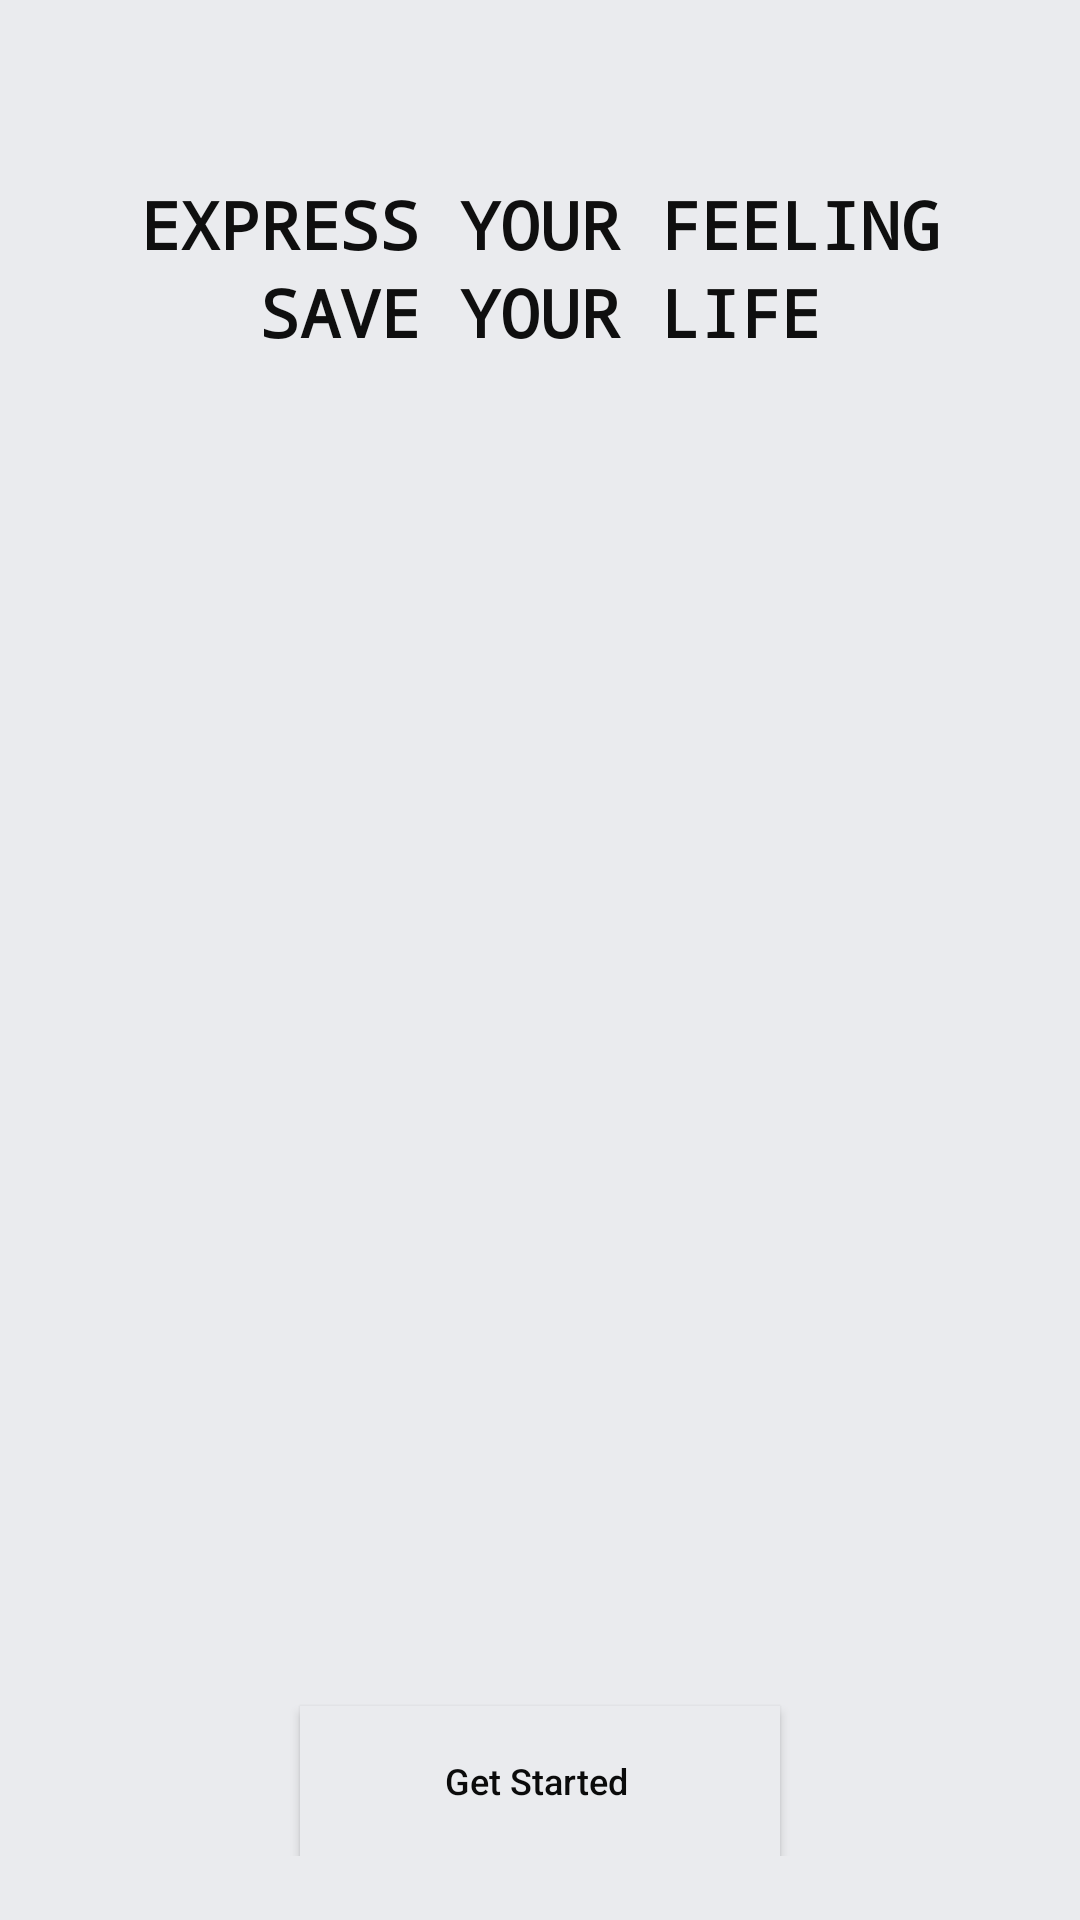

Reconstruct the res/layout file that produces this screen, plus the resources it refers to.
<!-- AndroidManifest.xml: application theme Theme.SelfCare -->
<!-- res/layout/activity_splash_screen.xml -->
<?xml version="1.0" encoding="utf-8"?>
<androidx.constraintlayout.widget.ConstraintLayout xmlns:android="http://schemas.android.com/apk/res/android"
    xmlns:app="http://schemas.android.com/apk/res-auto"
    xmlns:tools="http://schemas.android.com/tools"
    android:layout_width="match_parent"
    android:background="#EAEBEE"
    android:layout_height="match_parent"
    tools:context=".feature.auth.SplashScreen">

    <androidx.appcompat.widget.LinearLayoutCompat
        android:layout_width="match_parent"
        android:orientation="vertical"
        android:gravity="center"
        android:layout_height="wrap_content"
        tools:ignore="MissingConstraints">
        <TextView
            android:layout_width="wrap_content"
            android:layout_height="wrap_content"
            android:layout_marginTop="60dp"
            android:fontFamily="monospace"
            android:text="EXPRESS YOUR FEELING"
            android:textColor="#0F0F0F"
            android:textSize="22dp"
            android:layout_gravity="center"
            android:gravity="center"
            android:textStyle="bold"
            app:layout_constraintEnd_toEndOf="parent"
            app:layout_constraintStart_toStartOf="parent"
            tools:ignore="MissingConstraints" />

        <TextView
            android:id="@+id/textkedua"
            android:layout_width="wrap_content"
            android:layout_height="wrap_content"
            android:gravity="center"
            android:textAlignment="center"
            android:fontFamily="monospace"
            android:text="SAVE YOUR LIFE"
            android:textColor="#0F0F0F"
            android:textSize="22dp"
            android:textStyle="bold"
            app:layout_constraintEnd_toEndOf="parent"

            app:layout_constraintStart_toStartOf="parent"
            tools:ignore="MissingConstraints" />


        <androidx.appcompat.widget.LinearLayoutCompat
            android:id="@+id/linearlayoutcompact"
            android:layout_width="match_parent"
            android:layout_height="450dp"
            android:background="@drawable/bg_header"
            android:gravity="center"
            android:orientation="vertical"
            tools:ignore="MissingConstraints">

            <ImageView
                android:layout_width="264dp"
                android:layout_height="280dp"
                android:src="@drawable/delivery_epidemic_food" />


        </androidx.appcompat.widget.LinearLayoutCompat>


        
        
        
        
        
        
        
        

        
        

        
        
        

        <androidx.appcompat.widget.AppCompatButton
            android:id="@+id/buttonstarted"
            android:layout_width="match_parent"
            android:layout_height="50dp"
            android:layout_marginRight="100dp"
            android:layout_marginLeft="100dp"
            android:background="#EAEBEE"
            android:text="Get Started "
            android:textAllCaps="false"
            android:textColor="#0B0B0B"
            android:textSize="12dp"
            app:layout_constraintEnd_toEndOf="parent"
            app:layout_constraintStart_toStartOf="parent"
            app:layout_constraintTop_toBottomOf="@+id/linearlayoutcompact" />

    </androidx.appcompat.widget.LinearLayoutCompat>


</androidx.constraintlayout.widget.ConstraintLayout>
<!-- resources referenced by this layout -->
<resources>
  <!-- drawable bg_header (drawable) -->
  <?xml version="1.0" encoding="utf-8"?>
  <shape xmlns:android="http://schemas.android.com/apk/res/android">
      <solid android:color="#EAEBEE"/>
  </shape>
  <style name="Theme.SelfCare" parent="Theme.MaterialComponents.DayNight.NoActionBar">
          
          <item name="colorPrimary">@color/purple_500</item>
          <item name="colorPrimaryVariant">@color/purple_700</item>
          <item name="colorOnPrimary">@color/white</item>
          
          <item name="colorSecondary">@color/teal_200</item>
          <item name="colorSecondaryVariant">@color/teal_700</item>
          <item name="colorOnSecondary">@color/black</item>
          
          <item name="android:statusBarColor" tools:targetApi="l">?attr/colorPrimaryVariant</item>
          
  
  
      </style>
  <!-- not gathered from this repository: default colours our renderer supplied (Android Studio template values) -->
  <color name="purple_500">#FF6200EE</color>
  <color name="purple_700">#FF3700B3</color>
  <color name="teal_200">#FF03DAC5</color>
  <color name="teal_700">#FF018786</color>
  <color name="black">#FF000000</color>
  <color name="white">#FFFFFFFF</color>
</resources>
